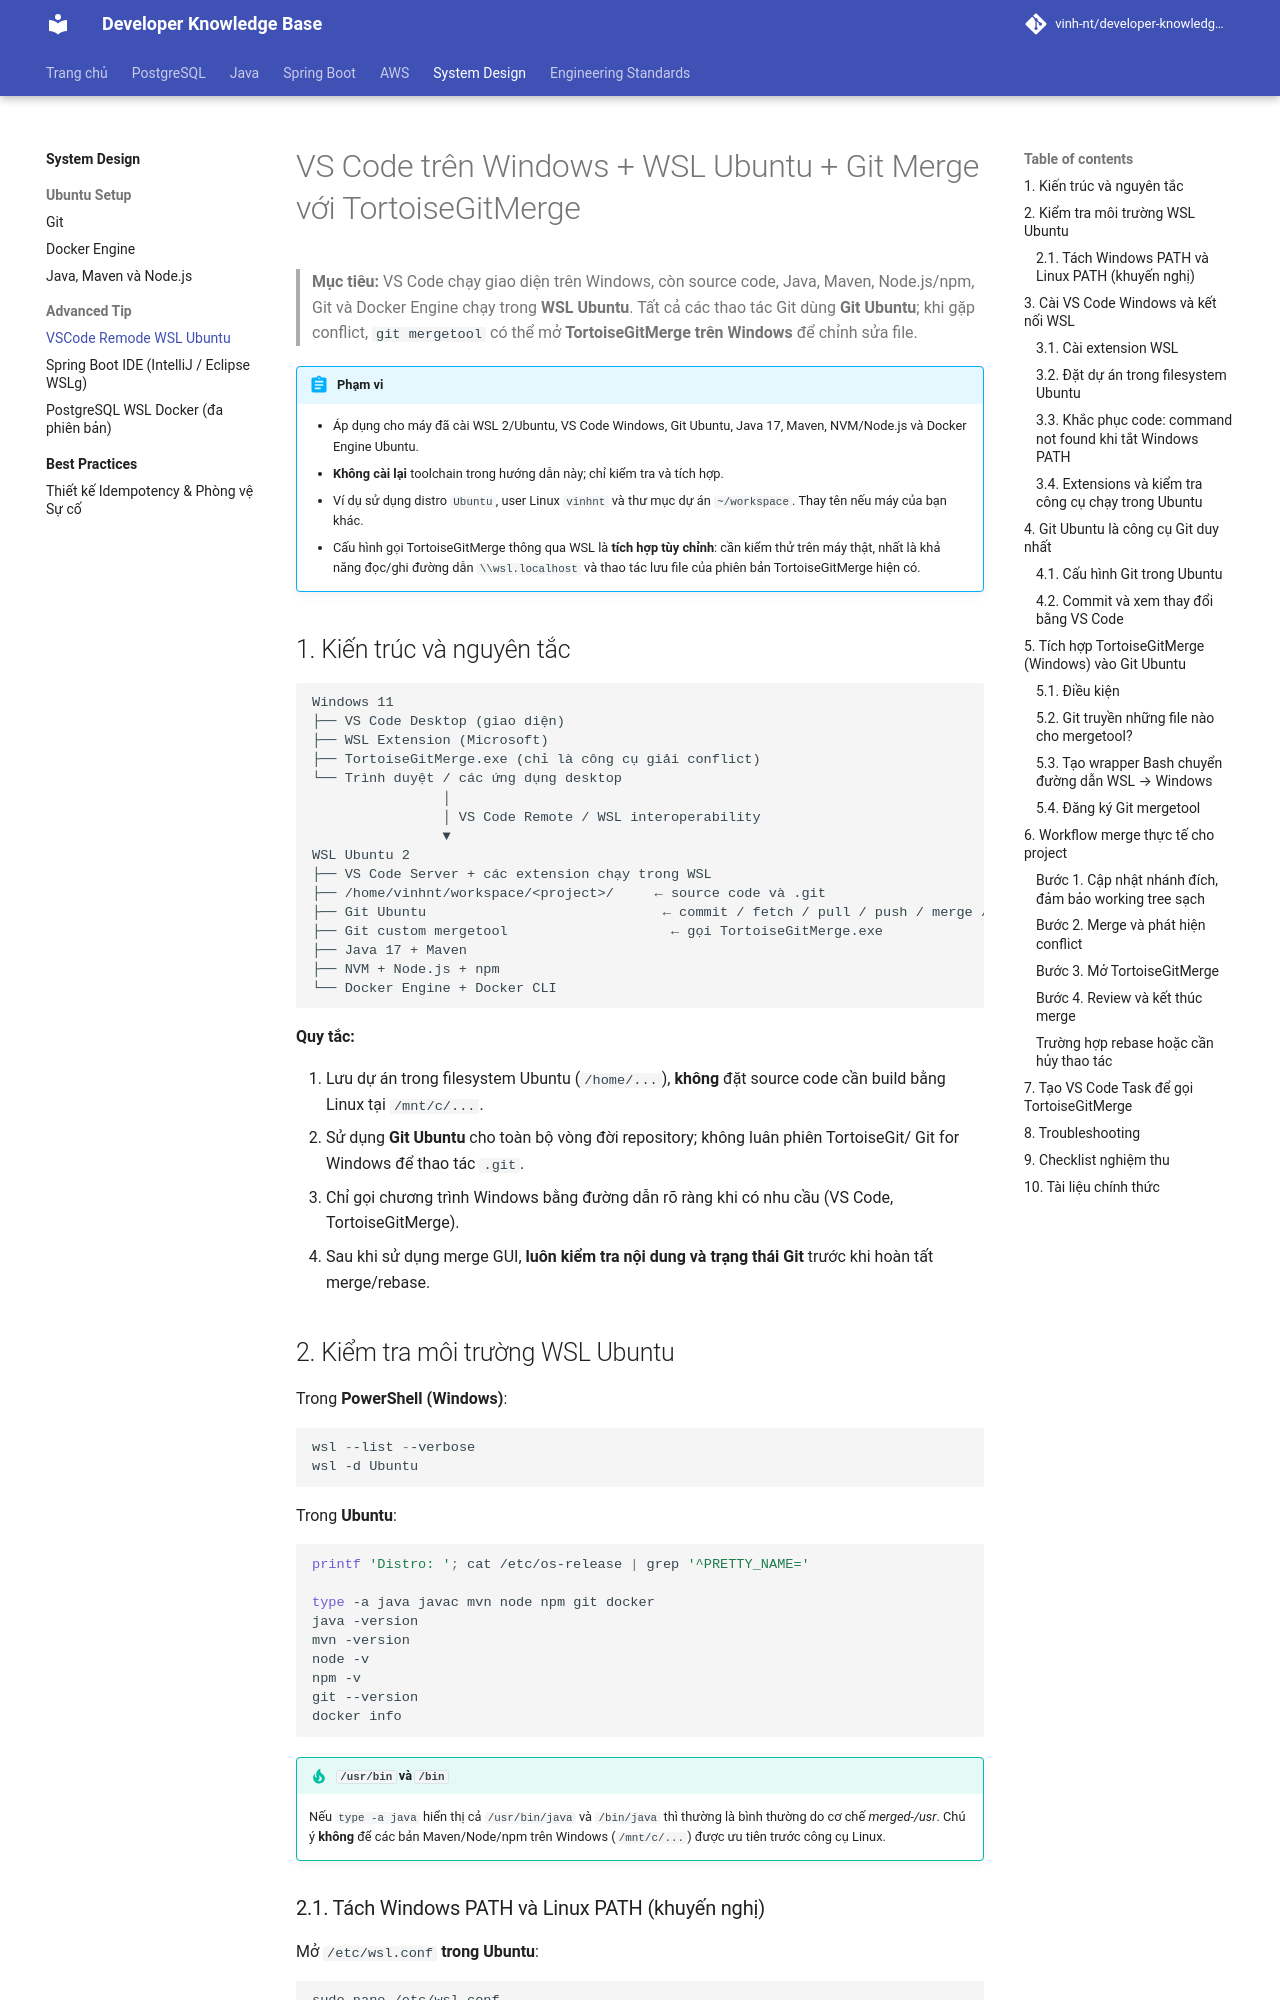

repository: Deploy-Website/developer-knowledge-base · page: system-design/best-practices/vscode-wsl-ubuntu-git-merge/index.html · generator: mkdocs

---
title: VS Code Windows + WSL Ubuntu + Git Merge với TortoiseGitMerge
description: Thiết lập VS Code Remote WSL, sử dụng toolchain Linux và xử lý Git conflict bằng TortoiseGitMerge trên Windows.
---

# VS Code trên Windows + WSL Ubuntu + Git Merge với TortoiseGitMerge

> **Mục tiêu:** VS Code chạy giao diện trên Windows, còn source code, Java, Maven, Node.js/npm, Git và Docker Engine chạy trong **WSL Ubuntu**. Tất cả các thao tác Git dùng **Git Ubuntu**; khi gặp conflict, `git mergetool` có thể mở **TortoiseGitMerge trên Windows** để chỉnh sửa file.

!!! abstract "Phạm vi"
    - Áp dụng cho máy đã cài WSL 2/Ubuntu, VS Code Windows, Git Ubuntu, Java 17, Maven, NVM/Node.js và Docker Engine Ubuntu.
    - **Không cài lại** toolchain trong hướng dẫn này; chỉ kiểm tra và tích hợp.
    - Ví dụ sử dụng distro `Ubuntu`, user Linux `vinhnt` và thư mục dự án `~/workspace`. Thay tên nếu máy của bạn khác.
    - Cấu hình gọi TortoiseGitMerge thông qua WSL là **tích hợp tùy chỉnh**: cần kiểm thử trên máy thật, nhất là khả năng đọc/ghi đường dẫn `\\wsl.localhost` và thao tác lưu file của phiên bản TortoiseGitMerge hiện có.

## 1. Kiến trúc và nguyên tắc

```text
Windows 11
├── VS Code Desktop (giao diện)
├── WSL Extension (Microsoft)
├── TortoiseGitMerge.exe (chỉ là công cụ giải conflict)
└── Trình duyệt / các ứng dụng desktop
                │
                │ VS Code Remote / WSL interoperability
                ▼
WSL Ubuntu 2
├── VS Code Server + các extension chạy trong WSL
├── /home/vinhnt/workspace/<project>/     ← source code và .git
├── Git Ubuntu                             ← commit / fetch / pull / push / merge / rebase
├── Git custom mergetool                    ← gọi TortoiseGitMerge.exe
├── Java 17 + Maven
├── NVM + Node.js + npm
└── Docker Engine + Docker CLI
```

**Quy tắc:**

1. Lưu dự án trong filesystem Ubuntu (`/home/...`), **không** đặt source code cần build bằng Linux tại `/mnt/c/...`.
2. Sử dụng **Git Ubuntu** cho toàn bộ vòng đời repository; không luân phiên TortoiseGit/ Git for Windows để thao tác `.git`.
3. Chỉ gọi chương trình Windows bằng đường dẫn rõ ràng khi có nhu cầu (VS Code, TortoiseGitMerge).
4. Sau khi sử dụng merge GUI, **luôn kiểm tra nội dung và trạng thái Git** trước khi hoàn tất merge/rebase.
